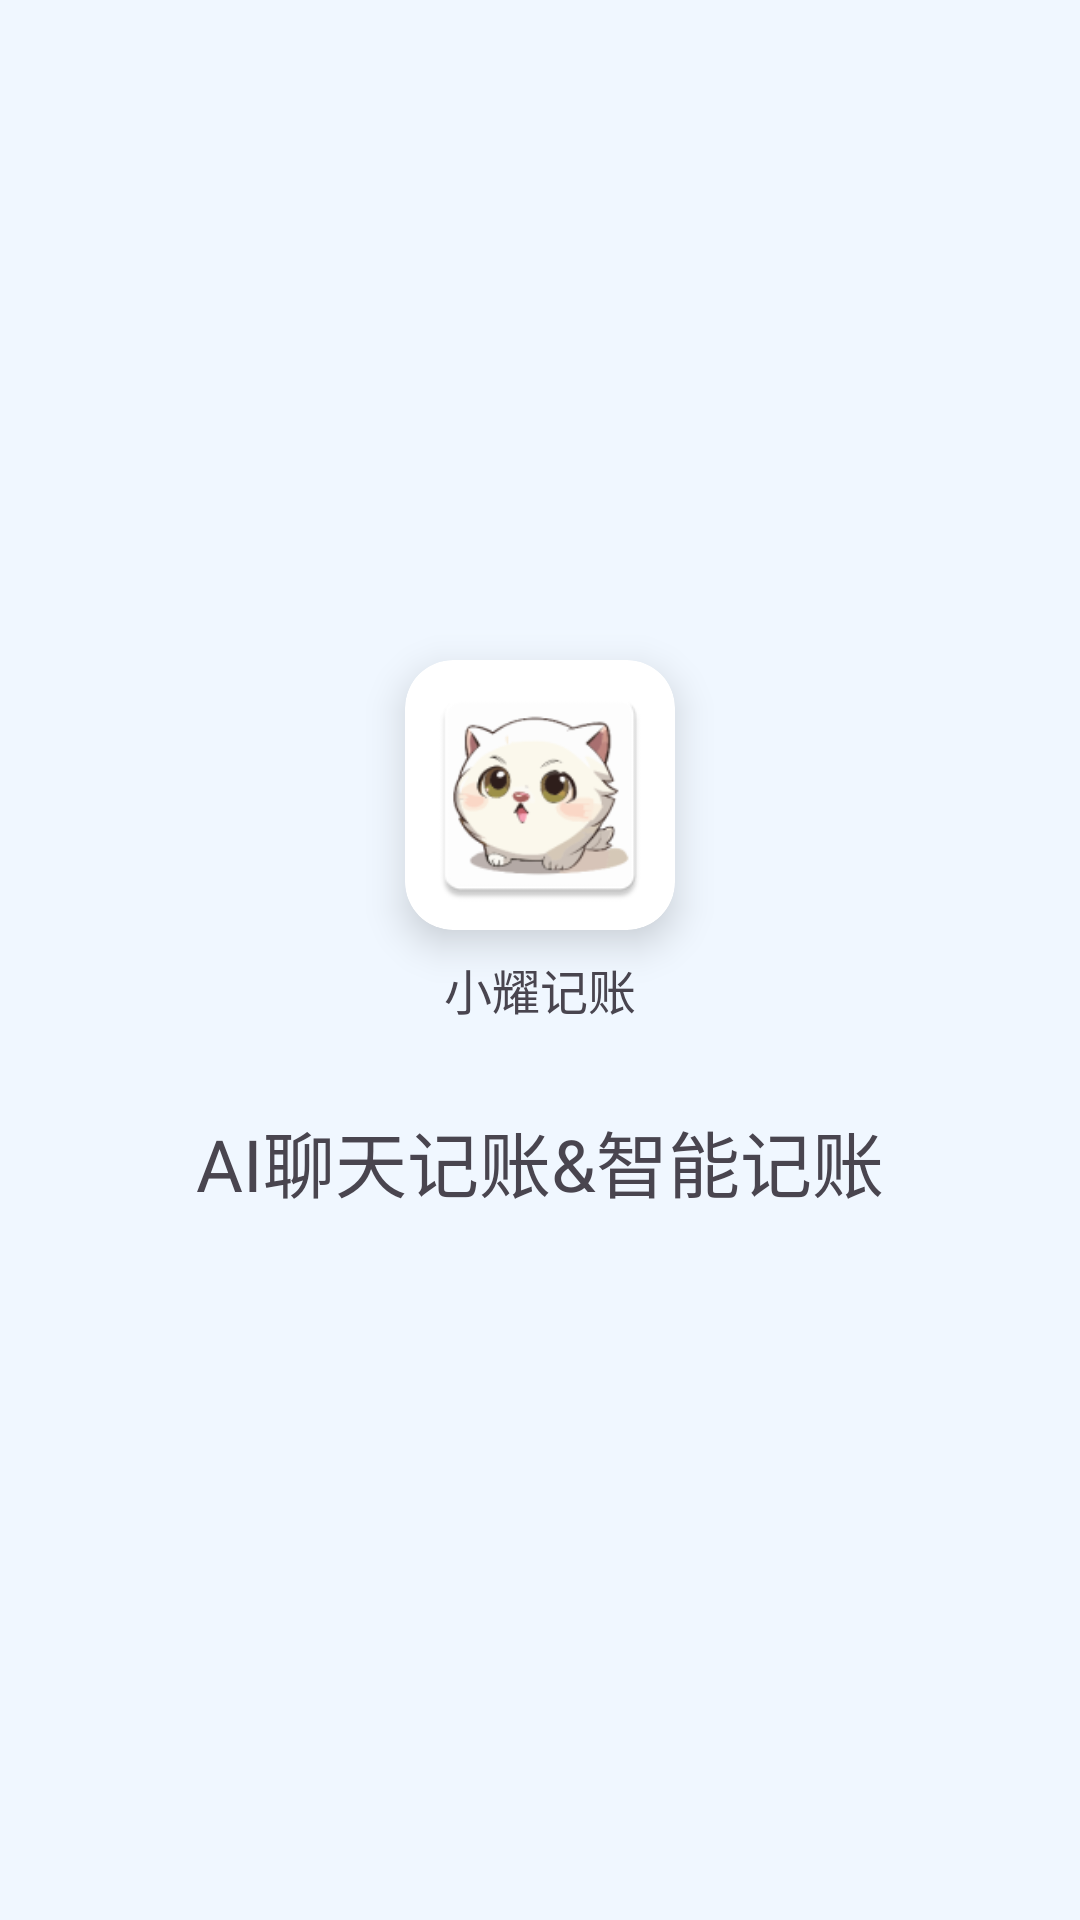

Android layout source for this screen:
<!-- AndroidManifest.xml: application theme AppTheme -->
<!-- res/layout/activity_first.xml -->
<?xml version="1.0" encoding="utf-8"?>
<androidx.constraintlayout.widget.ConstraintLayout xmlns:android="http://schemas.android.com/apk/res/android"
    xmlns:app="http://schemas.android.com/apk/res-auto"
    xmlns:tools="http://schemas.android.com/tools"
    android:layout_width="match_parent"
    android:layout_height="match_parent"
    tools:context=".activity.FirstActivity">

    
    <androidx.cardview.widget.CardView
        android:id="@+id/logo_container"
        android:layout_width="90dp"
        android:layout_height="90dp"
        app:cardCornerRadius="16dp"
        app:cardElevation="8dp"
        app:layout_constraintBottom_toBottomOf="parent"
        app:layout_constraintEnd_toEndOf="parent"
        app:layout_constraintStart_toStartOf="parent"
        app:layout_constraintTop_toTopOf="parent"
        app:layout_constraintVertical_bias="0.40">

        
        <FrameLayout
            android:layout_width="match_parent"
            android:layout_height="match_parent">

            
            <ImageView
                android:id="@+id/logo"
                android:layout_width="80dp"
                android:layout_height="80dp"
                android:layout_gravity="center"
                android:scaleType="centerCrop"
                android:src="@mipmap/launcher" />

        </FrameLayout>

    </androidx.cardview.widget.CardView>

    
    <TextView
        android:id="@+id/subtitle"
        android:layout_width="wrap_content"
        android:layout_height="wrap_content"
        android:layout_marginTop="8dp"
        android:text="@string/app_name"
        android:textSize="16sp"
        app:layout_constraintEnd_toEndOf="parent"
        app:layout_constraintStart_toStartOf="parent"
        app:layout_constraintTop_toBottomOf="@id/logo_container" />

    
    <TextView
        android:id="@+id/main_title"
        android:layout_width="wrap_content"
        android:layout_height="wrap_content"
        android:layout_marginTop="28dp"
        android:text="@string/first_intro"
        android:textSize="24sp"
        android:fontFamily="@font/noto_black"
        app:layout_constraintEnd_toEndOf="parent"
        app:layout_constraintStart_toStartOf="parent"
        app:layout_constraintTop_toBottomOf="@id/subtitle" />

</androidx.constraintlayout.widget.ConstraintLayout>
<!-- resources referenced by this layout -->
<resources>
  <string name="app_name">小耀记账</string>
  <string name="first_intro">AI聊天记账&amp;智能记账</string>
  <style name="Base.Theme.MyApplication" parent="Theme.Material3.DayNight.NoActionBar">
  
          
          <item name="android:statusBarColor">@color/md_theme_background</item>
  
          
          <item name="android:windowLightStatusBar">true</item> 
      </style>
  <color name="md_theme_primary">#2A638A</color>
  <color name="md_theme_onPrimary">#FFFFFF</color>
  <color name="md_theme_primaryContainer">#CBE6FF</color>
  <color name="md_theme_onPrimaryContainer">#001E31</color>
  <color name="md_theme_secondary">#50606F</color>
  <color name="md_theme_onSecondary">#FFFFFF</color>
  <color name="md_theme_secondaryContainer">#D4E4F6</color>
  <color name="md_theme_onSecondaryContainer">#0D1D2A</color>
  <color name="md_theme_tertiary">#66587B</color>
  <color name="md_theme_onTertiary">#FFFFFF</color>
  <color name="md_theme_tertiaryContainer">#ECDCFF</color>
  <color name="md_theme_onTertiaryContainer">#211534</color>
  <color name="md_theme_error">#BA1A1A</color>
  <color name="md_theme_onError">#FFFFFF</color>
  <color name="md_theme_errorContainer">#FFDAD6</color>
  <color name="md_theme_onErrorContainer">#410002</color>
  <color name="md_theme_background">#F0F7FF</color>
  <color name="md_theme_onBackground">#181C20</color>
  <color name="md_theme_surface">#F7F9FF</color>
  <color name="md_theme_onSurface">#181C20</color>
  <color name="md_theme_surfaceVariant">#DEE3EA</color>
  <color name="md_theme_onSurfaceVariant">#42474D</color>
  <color name="md_theme_outline">#72787E</color>
  <color name="md_theme_outlineVariant">#C1C7CE</color>
  <color name="md_theme_inverseSurface">#2D3135</color>
  <color name="md_theme_inverseOnSurface">#EEF1F6</color>
  <color name="md_theme_inversePrimary">#98CCF9</color>
  <color name="md_theme_primaryFixed">#CBE6FF</color>
  <color name="md_theme_onPrimaryFixed">#001E31</color>
  <color name="md_theme_primaryFixedDim">#98CCF9</color>
  <color name="md_theme_onPrimaryFixedVariant">#034B71</color>
  <color name="md_theme_secondaryFixed">#D4E4F6</color>
  <color name="md_theme_onSecondaryFixed">#0D1D2A</color>
  <color name="md_theme_secondaryFixedDim">#B8C8D9</color>
  <color name="md_theme_onSecondaryFixedVariant">#394856</color>
  <color name="md_theme_tertiaryFixed">#ECDCFF</color>
  <color name="md_theme_onTertiaryFixed">#211534</color>
  <color name="md_theme_tertiaryFixedDim">#D1BFE7</color>
  <color name="md_theme_onTertiaryFixedVariant">#4E4162</color>
  <color name="md_theme_surfaceDim">#D7DADF</color>
  <color name="md_theme_surfaceBright">#F7F9FF</color>
  <color name="md_theme_surfaceContainerLowest">#FFFFFF</color>
  <color name="md_theme_surfaceContainerLow">#F1F4F9</color>
  <color name="md_theme_surfaceContainer">#EBEEF3</color>
  <color name="md_theme_surfaceContainerHigh">#E6E8EE</color>
  <color name="md_theme_surfaceContainerHighest">#E0E3E8</color>
</resources>
